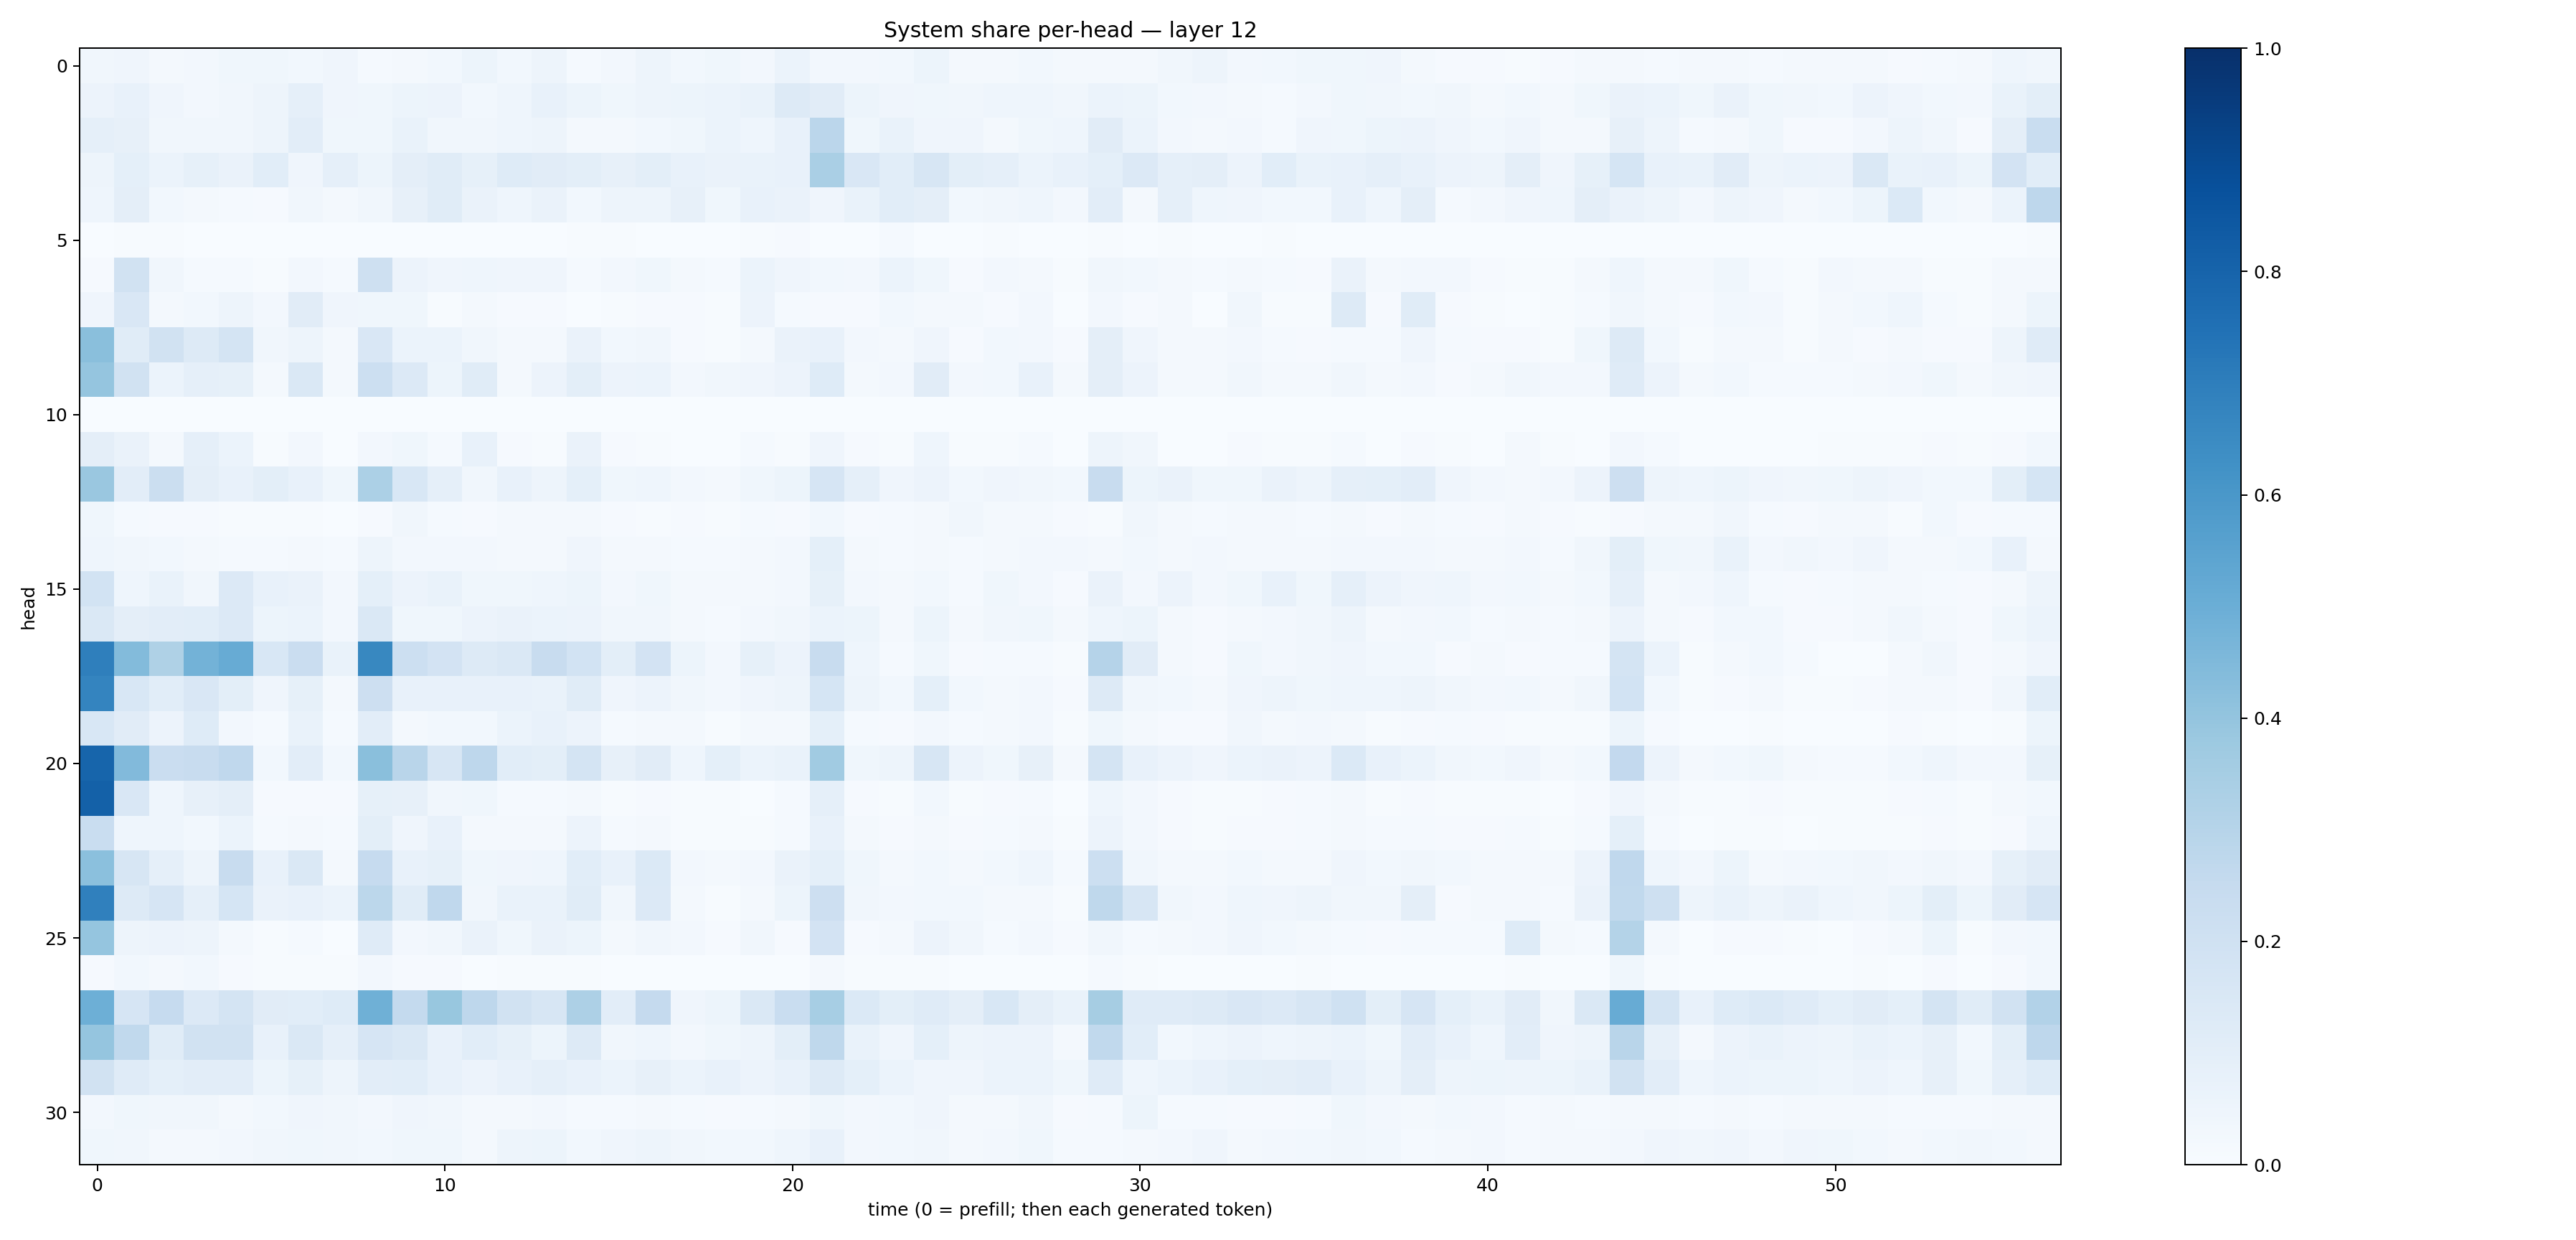

The file beside this chart, header and first rows:
0.03238906, 0.041284643, 0.01678567, 0.025711445, 0.03543641, 0.037345577, 0.029518664, 0.042520266, 0.01409679, 0.02243985, 0.028913314, 0.052049015, 0.027465247, 0.048887134, 0.013932814, 0.024254045, 0.04842318, 0.030208401, 0.035244167, 0.025925005, 0.059665583, 0.02630896, 0.027122166, 0.028701536
0.05841, 0.07283, 0.04061, 0.02571, 0.03219, 0.04878, 0.0881, 0.04178, 0.0365, 0.05374, 0.05582, 0.02867, 0.04632, 0.07397, 0.05101, 0.03769, 0.04892, 0.05258, 0.05966, 0.06745, 0.1279, 0.1119, 0.052, 0.04226
0.08941, 0.07839, 0.03148, 0.03285, 0.03416, 0.04969, 0.1028, 0.03849, 0.03544, 0.06822, 0.03443, 0.03175, 0.04558, 0.0504, 0.02004, 0.02191, 0.02758, 0.03623, 0.05867, 0.04619, 0.07778, 0.2817, 0.03575, 0.07012
0.04835, 0.09303, 0.05943, 0.08593, 0.06639, 0.1059, 0.04216, 0.08786, 0.05441, 0.09604, 0.115, 0.08324, 0.1246, 0.1123, 0.1003, 0.07864, 0.09875, 0.07242, 0.06603, 0.06904, 0.07596, 0.3377, 0.1508, 0.1063
0.04529, 0.09656, 0.0288, 0.01895, 0.01336, 0.01031, 0.03243, 0.01585, 0.03456, 0.07916, 0.1162, 0.06291, 0.04471, 0.06486, 0.02777, 0.04988, 0.0498, 0.08051, 0.0376, 0.07759, 0.06389, 0.03927, 0.07007, 0.1075
0.0003866, 0.005767, 0.004066, 0.001892, 0.0008015, 0.0007784, 0.001081, 0.001418, 0.001553, 0.001867, 0.002599, 0.0006993, 0.002395, 0.001154, 0.005376, 0.004944, 0.001557, 0.003491, 0.003281, 0.007773, 0.007994, 0.001098, 0.003869, 0.01287
0.01148, 0.1932, 0.0336, 0.0131, 0.01333, 0.006501, 0.02371, 0.01296, 0.2052, 0.05518, 0.03986, 0.04661, 0.04126, 0.0401, 0.0125, 0.02483, 0.03621, 0.01604, 0.01394, 0.06162, 0.041, 0.02946, 0.02566, 0.06173
0.03964, 0.1509, 0.01873, 0.02748, 0.04904, 0.027, 0.1109, 0.0428, 0.03534, 0.03658, 0.006544, 0.01971, 0.01117, 0.0098, 0.002026, 0.006554, 0.008502, 0.01102, 0.005091, 0.05521, 0.01297, 0.01069, 0.008028, 0.02803
0.4226, 0.1147, 0.1911, 0.1253, 0.176, 0.03453, 0.04832, 0.01867, 0.1523, 0.06233, 0.0593, 0.03464, 0.01994, 0.01659, 0.06524, 0.0301, 0.03394, 0.01027, 0.007609, 0.02117, 0.06422, 0.07603, 0.02529, 0.01611
0.3947, 0.1913, 0.06086, 0.08971, 0.08542, 0.01943, 0.1448, 0.01648, 0.2184, 0.1329, 0.05312, 0.1167, 0.0209, 0.05574, 0.09994, 0.05736, 0.06059, 0.02397, 0.0349, 0.03959, 0.05716, 0.1217, 0.02118, 0.02431
0.001935, 0.003182, 0.0006596, 0.0007653, 0.0007879, 0.0001684, 0.0002756, 0.0003637, 0.00101, 0.00145, 0.002792, 0.0006278, 0.0002348, 0.0001602, 0.0006796, 0.000311, 0.000213, 0.0001483, 0.0001689, 0.0002192, 0.000359, 0.00152, 0.0002914, 0.001172
0.09623, 0.06423, 0.01822, 0.0861, 0.06053, 0.004686, 0.02623, 0.003132, 0.02694, 0.03624, 0.01488, 0.07716, 0.0109, 0.006573, 0.06383, 0.01073, 0.005029, 0.002078, 0.002802, 0.01242, 0.007547, 0.03936, 0.0114, 0.007321
0.3862, 0.1028, 0.2211, 0.09436, 0.0729, 0.09813, 0.07294, 0.03892, 0.3306, 0.1541, 0.08783, 0.03254, 0.07311, 0.04982, 0.09314, 0.03756, 0.04358, 0.02569, 0.01984, 0.03792, 0.05318, 0.1661, 0.08855, 0.04133
0.03577, 0.01504, 0.009772, 0.01041, 0.006222, 0.006718, 0.0071, 0.003649, 0.01066, 0.03173, 0.01426, 0.008574, 0.01762, 0.02205, 0.01963, 0.01013, 0.006057, 0.009359, 0.007133, 0.01218, 0.008103, 0.02845, 0.01069, 0.01416
0.04477, 0.03401, 0.03025, 0.01864, 0.01356, 0.01486, 0.01895, 0.01255, 0.04974, 0.02351, 0.02514, 0.02717, 0.02288, 0.02269, 0.04234, 0.01691, 0.022, 0.01452, 0.01207, 0.01979, 0.02604, 0.09357, 0.01701, 0.01383
0.1872, 0.045, 0.06759, 0.03213, 0.1363, 0.07298, 0.06596, 0.02725, 0.08989, 0.05768, 0.06819, 0.0385, 0.0382, 0.04355, 0.05301, 0.0235, 0.03878, 0.01933, 0.01866, 0.02314, 0.02379, 0.08295, 0.02664, 0.01581
0.1478, 0.09618, 0.1021, 0.1085, 0.1343, 0.05264, 0.06021, 0.02458, 0.1426, 0.03762, 0.03527, 0.05725, 0.06563, 0.06168, 0.05832, 0.03133, 0.03358, 0.01767, 0.01364, 0.02436, 0.03293, 0.06146, 0.05097, 0.02259
0.695, 0.4385, 0.3232, 0.4771, 0.511, 0.1539, 0.2266, 0.06963, 0.6638, 0.2152, 0.1829, 0.1285, 0.1433, 0.2418, 0.1873, 0.09889, 0.1803, 0.05459, 0.02385, 0.08492, 0.05796, 0.2353, 0.04655, 0.01486
0.6728, 0.1535, 0.1077, 0.1495, 0.09844, 0.04276, 0.08344, 0.01661, 0.2128, 0.07389, 0.07551, 0.07645, 0.07756, 0.06878, 0.1145, 0.04126, 0.05623, 0.03435, 0.02517, 0.041, 0.04913, 0.1688, 0.04892, 0.0277
0.1524, 0.1107, 0.05795, 0.122, 0.02524, 0.01523, 0.07029, 0.01321, 0.1024, 0.01735, 0.03044, 0.02819, 0.05877, 0.07741, 0.05746, 0.01393, 0.0157, 0.02066, 0.005274, 0.0202, 0.01666, 0.09312, 0.0121, 0.009677
0.7931, 0.4439, 0.2282, 0.2393, 0.2694, 0.02999, 0.1018, 0.02844, 0.4221, 0.29, 0.1613, 0.2768, 0.1057, 0.09887, 0.1726, 0.07866, 0.1129, 0.04653, 0.09055, 0.06129, 0.06799, 0.3661, 0.03698, 0.05069
0.8111, 0.1513, 0.04475, 0.07973, 0.09507, 0.01104, 0.01125, 0.01142, 0.08495, 0.08053, 0.0343, 0.03685, 0.01304, 0.01394, 0.02063, 0.006953, 0.008572, 0.004806, 0.005204, 0.002785, 0.01195, 0.08614, 0.009766, 0.007252
0.2331, 0.04439, 0.04329, 0.0274, 0.05995, 0.01508, 0.01968, 0.01496, 0.09965, 0.0402, 0.07109, 0.022, 0.02101, 0.01953, 0.05503, 0.01434, 0.02006, 0.005337, 0.00534, 0.006104, 0.01534, 0.07217, 0.02246, 0.009593
0.4182, 0.1594, 0.08809, 0.04728, 0.241, 0.07551, 0.1453, 0.01981, 0.2497, 0.07528, 0.08524, 0.03626, 0.04284, 0.04644, 0.1061, 0.07071, 0.1377, 0.02502, 0.01774, 0.02648, 0.06616, 0.09115, 0.03859, 0.02202
0.6899, 0.1262, 0.1641, 0.08828, 0.1681, 0.06409, 0.07207, 0.05868, 0.2791, 0.1138, 0.2689, 0.03465, 0.06875, 0.06954, 0.114, 0.03451, 0.1346, 0.02282, 0.004469, 0.02296, 0.05104, 0.2144, 0.03203, 0.02389
0.3958, 0.04793, 0.05477, 0.04702, 0.01943, 0.006076, 0.01363, 0.002584, 0.1191, 0.02471, 0.03323, 0.06472, 0.03589, 0.06279, 0.05175, 0.01812, 0.03441, 0.02544, 0.008759, 0.03344, 0.01073, 0.1819, 0.01001, 0.01807
0.01099, 0.02735, 0.02333, 0.03095, 0.01071, 0.004165, 0.004307, 0.005238, 0.0272, 0.009149, 0.01054, 0.002025, 0.004599, 0.004771, 0.006694, 0.00239, 0.001973, 0.003101, 0.001485, 0.002122, 0.003183, 0.01898, 0.006684, 0.006713
0.4945, 0.1644, 0.2489, 0.1361, 0.1754, 0.1123, 0.1087, 0.1249, 0.4895, 0.2571, 0.3873, 0.2763, 0.1918, 0.1629, 0.3245, 0.1042, 0.2519, 0.03974, 0.05125, 0.1423, 0.2318, 0.3463, 0.1385, 0.09918
0.3965, 0.2618, 0.1153, 0.1909, 0.1891, 0.07284, 0.1461, 0.08779, 0.1674, 0.1448, 0.07745, 0.1058, 0.08283, 0.05321, 0.1264, 0.03319, 0.04519, 0.02402, 0.03834, 0.04885, 0.1013, 0.2718, 0.07008, 0.03961
0.1894, 0.1206, 0.09241, 0.1023, 0.1043, 0.05318, 0.08342, 0.04804, 0.1023, 0.1074, 0.07674, 0.05552, 0.07105, 0.08681, 0.07442, 0.05993, 0.0799, 0.05951, 0.07118, 0.05642, 0.07633, 0.1276, 0.09205, 0.06029
0.02351, 0.03522, 0.03154, 0.03457, 0.02256, 0.03004, 0.04069, 0.03186, 0.02437, 0.04204, 0.03207, 0.02241, 0.0199, 0.02533, 0.01494, 0.01342, 0.02026, 0.01539, 0.01096, 0.01182, 0.0186, 0.03864, 0.02583, 0.02762
0.03682, 0.03182, 0.01936, 0.01883, 0.0249, 0.03218, 0.03766, 0.03192, 0.03001, 0.0371, 0.0364, 0.01957, 0.05013, 0.05218, 0.02825, 0.04025, 0.04932, 0.03214, 0.02865, 0.0299, 0.04549, 0.07694, 0.02708, 0.02941
